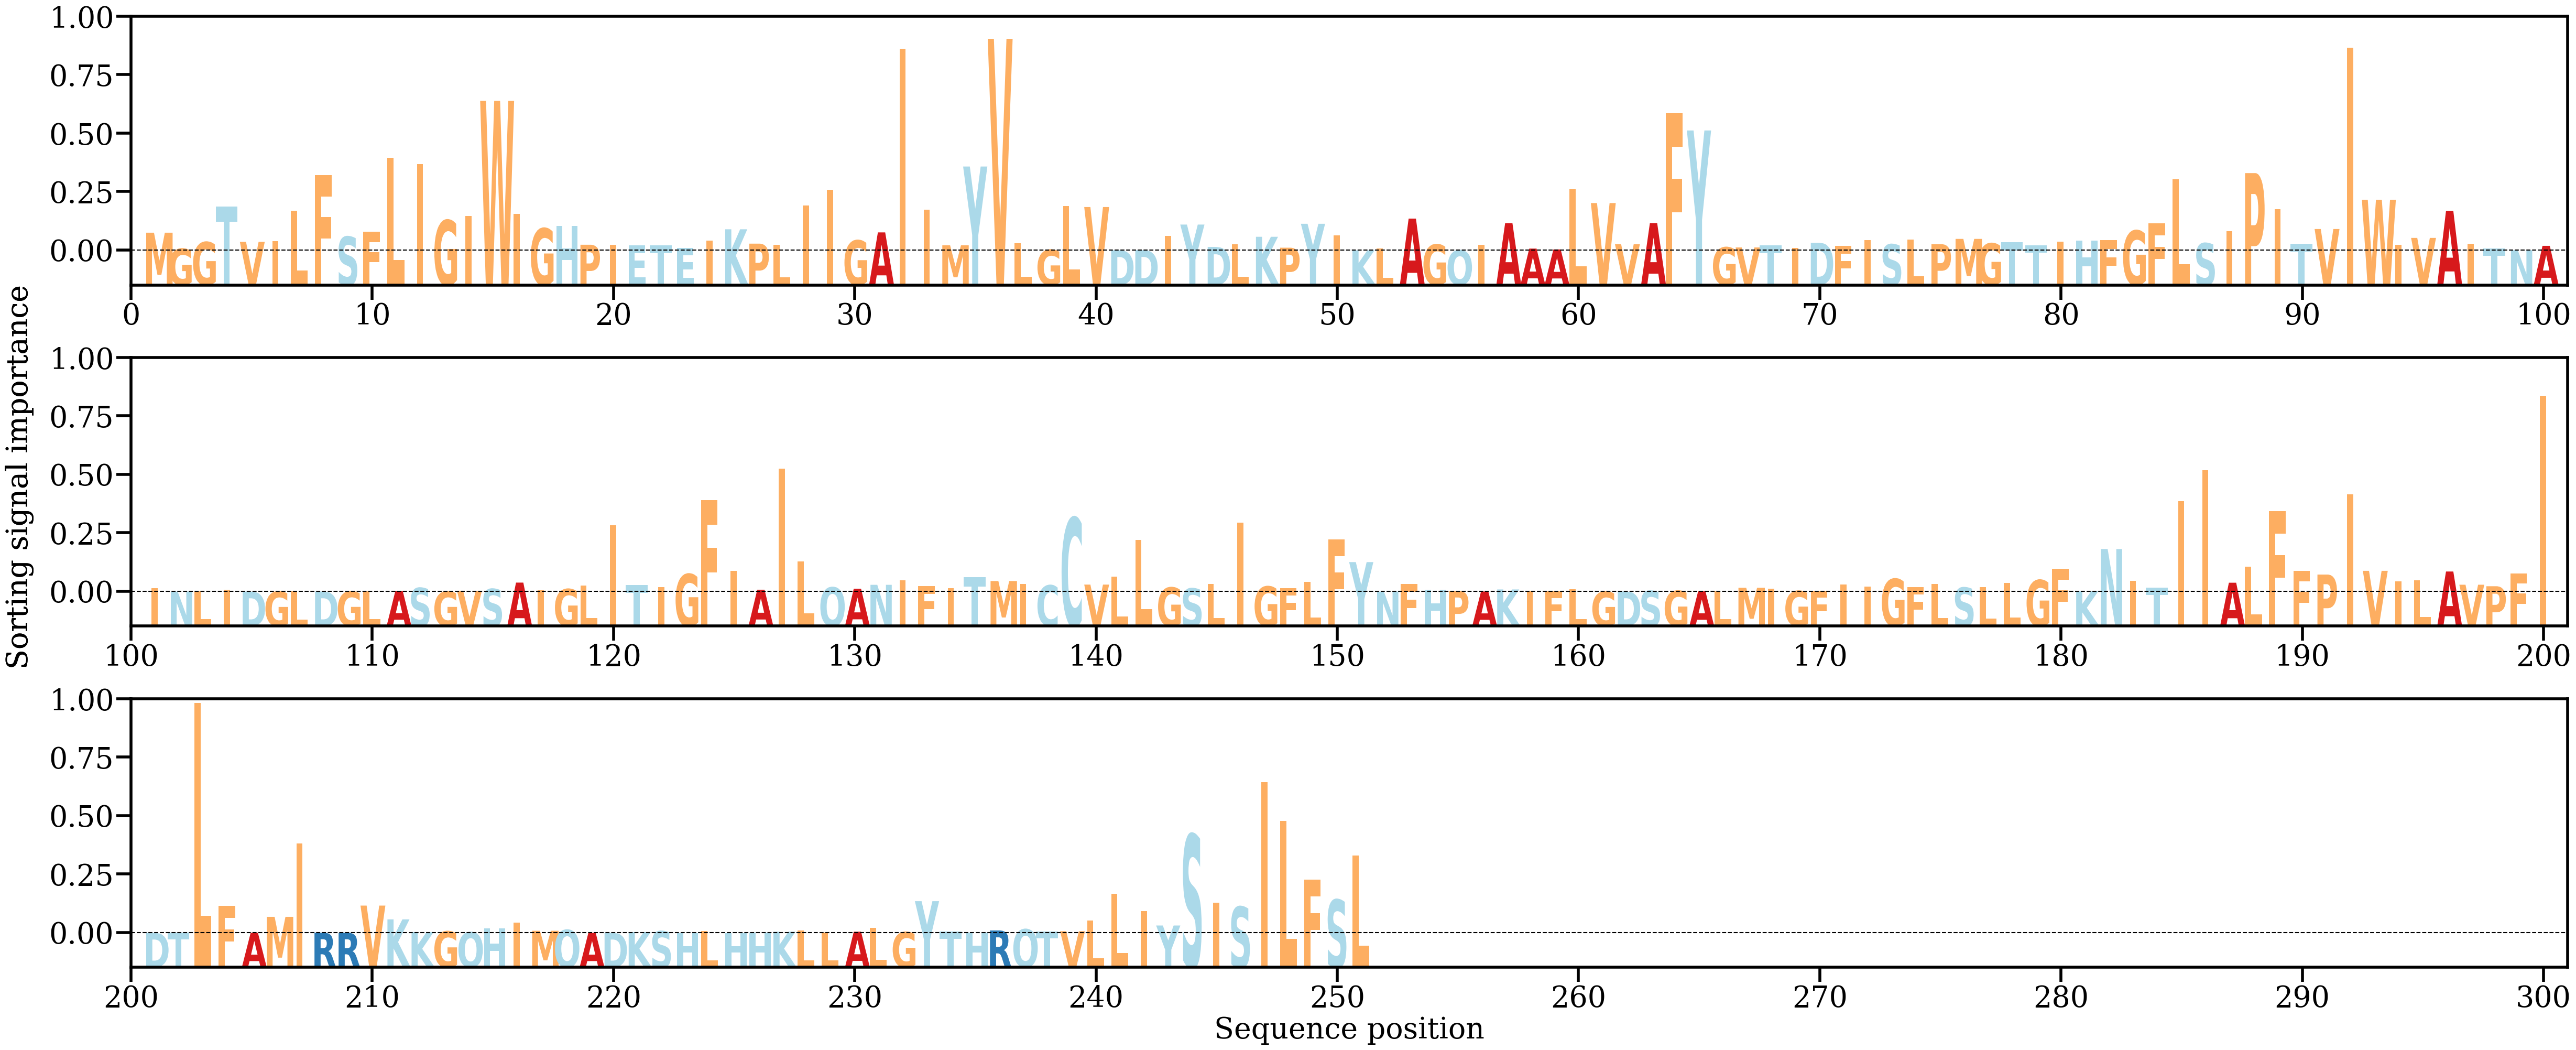

The file beside this chart, header and first rows:
AA, Alpha
M, [0.00308618]
G, [0.00029135]
G, [0.0014575]
T, [0.00762864]
V, [0.00149377]
I, [0.00160245]
L, [0.00686224]
F, [0.0130823]
S, [0.00239401]
F, [0.00325633]
L, [0.01607651]
I, [0.01498535]
G, [0.00525577]
I, [0.005995]
W, [0.02599315]
I, [0.00635863]
G, [0.00384256]
H, [0.00428017]
P, [0.0009912]
I, [0.00095441]
E, [0.00090377]
T, [0.00088001]
E, [0.00040011]
I, [0.00173658]
K, [0.00367852]
P, [0.0011826]
L, [0.00098515]
I, [0.00784377]
I, [0.01054061]
G, [0.00175012]
A, [0.00313627]
I, [0.03504565]
I, [0.00707879]
M, [0.00089499]
Y, [0.01458816]
V, [0.03678861]
L, [0.00121226]
G, [0.00011032]
L, [0.00771419]
V, [0.00754757]
D, [2.8022518e-05]
D, [5.1198644e-05]
I, [0.00254295]
Y, [0.00449782]
D, [0.00061704]
L, [0.00107593]
K, [0.00237426]
P, [0.00047708]
Y, [0.00463568]
I, [0.00258219]
K, [9.509494e-06]
L, [0.00030182]
A, [0.00553543]
G, [0.00103227]
Q, [9.522873e-06]
I, [0.00102133]
A, [0.0047448]
A, [0.00032093]
A, [0.00017631]
L, [0.01066861]
... 191 more rows
